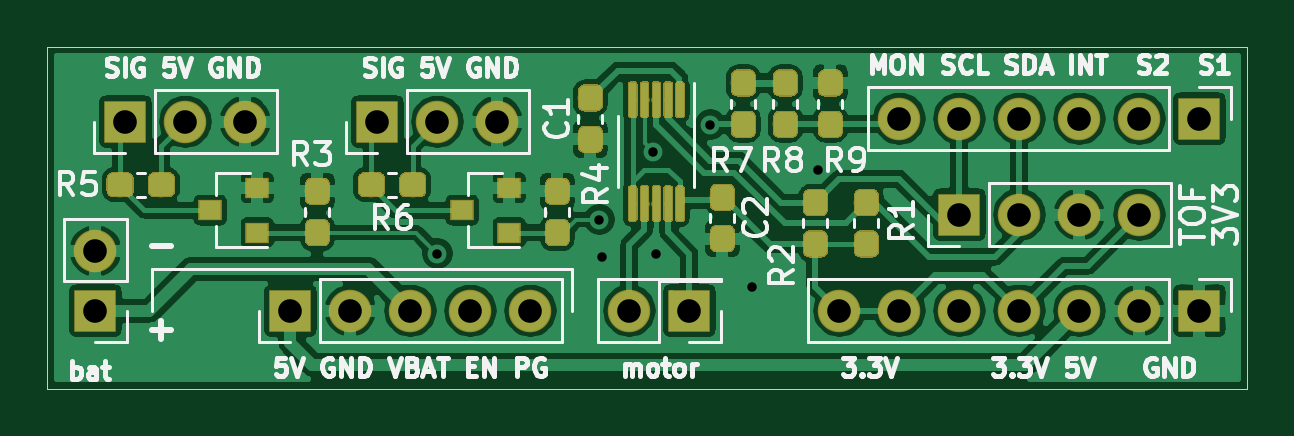
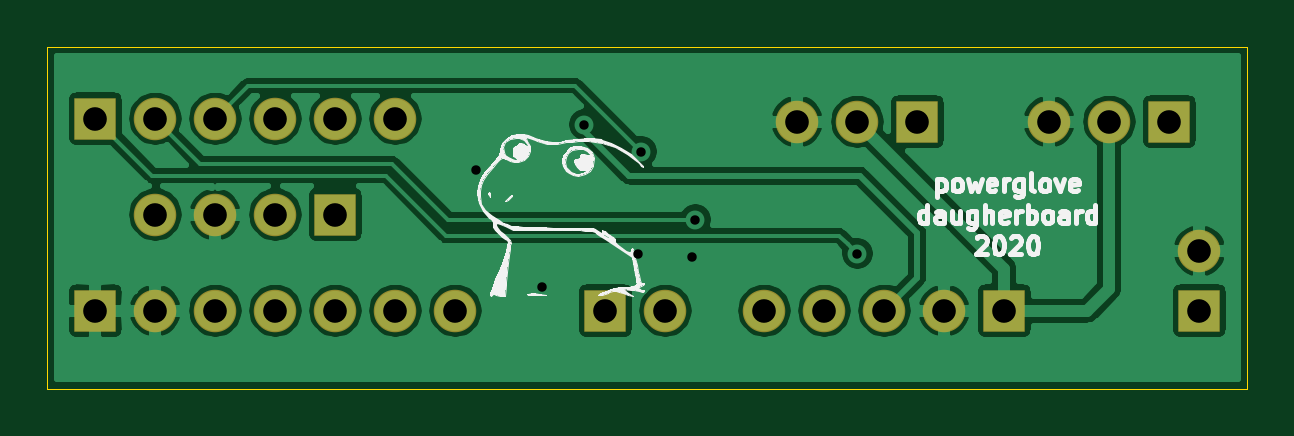
Circuit board: 8 layer files. Board 50.8 x 14.5 mm.
- bottom_copper: powerglove_pcb-B_Cu.gbr (74273 bytes)
- bottom_mask: powerglove_pcb-B_Mask.gbr (1521 bytes)
- bottom_silk: powerglove_pcb-B_SilkS.gbr (27303 bytes)
- outline: powerglove_pcb-Edge_Cuts.gbr (653 bytes)
- top_copper: powerglove_pcb-F_Cu.gbr (181205 bytes)
- top_mask: powerglove_pcb-F_Mask.gbr (57463 bytes)
- top_silk: powerglove_pcb-F_SilkS.gbr (31158 bytes)
- drill: powerglove_pcb.drl (836 bytes)

=== bottom_copper: powerglove_pcb-B_Cu.gbr (74273 bytes, source omitted) ===
=== bottom_mask: powerglove_pcb-B_Mask.gbr ===
%TF.GenerationSoftware,KiCad,Pcbnew,(5.1.4)-1*%
%TF.CreationDate,2020-11-13T13:28:28-08:00*%
%TF.ProjectId,powerglove_pcb,706f7765-7267-46c6-9f76-655f7063622e,rev?*%
%TF.SameCoordinates,Original*%
%TF.FileFunction,Soldermask,Bot*%
%TF.FilePolarity,Negative*%
%FSLAX46Y46*%
G04 Gerber Fmt 4.6, Leading zero omitted, Abs format (unit mm)*
G04 Created by KiCad (PCBNEW (5.1.4)-1) date 2020-11-13 13:28:28*
%MOMM*%
%LPD*%
G04 APERTURE LIST*
%ADD10O,1.800000X1.800000*%
%ADD11R,1.800000X1.800000*%
G04 APERTURE END LIST*
D10*
%TO.C,J2*%
X102108000Y-71120000D03*
X104648000Y-71120000D03*
X107188000Y-71120000D03*
X109728000Y-71120000D03*
X112268000Y-71120000D03*
D11*
X114808000Y-71120000D03*
%TD*%
D10*
%TO.C,J8*%
X112268000Y-75184000D03*
X109728000Y-75184000D03*
X107188000Y-75184000D03*
D11*
X104648000Y-75184000D03*
%TD*%
D10*
%TO.C,J7*%
X85090000Y-71247000D03*
X82550000Y-71247000D03*
D11*
X80010000Y-71247000D03*
%TD*%
D10*
%TO.C,J6*%
X74422000Y-71247000D03*
X71882000Y-71247000D03*
D11*
X69342000Y-71247000D03*
%TD*%
D10*
%TO.C,J5*%
X86487000Y-79248000D03*
X83947000Y-79248000D03*
X81407000Y-79248000D03*
X78867000Y-79248000D03*
D11*
X76327000Y-79248000D03*
%TD*%
D10*
%TO.C,J4*%
X90678000Y-79248000D03*
D11*
X93218000Y-79248000D03*
%TD*%
D10*
%TO.C,J3*%
X99568000Y-79248000D03*
X102108000Y-79248000D03*
X104648000Y-79248000D03*
X107188000Y-79248000D03*
X109728000Y-79248000D03*
X112268000Y-79248000D03*
D11*
X114808000Y-79248000D03*
%TD*%
D10*
%TO.C,J1*%
X68072000Y-76708000D03*
D11*
X68072000Y-79248000D03*
%TD*%
M02*

=== bottom_silk: powerglove_pcb-B_SilkS.gbr (27303 bytes, source omitted) ===
=== outline: powerglove_pcb-Edge_Cuts.gbr ===
%TF.GenerationSoftware,KiCad,Pcbnew,(5.1.4)-1*%
%TF.CreationDate,2020-11-13T13:28:28-08:00*%
%TF.ProjectId,powerglove_pcb,706f7765-7267-46c6-9f76-655f7063622e,rev?*%
%TF.SameCoordinates,Original*%
%TF.FileFunction,Profile,NP*%
%FSLAX46Y46*%
G04 Gerber Fmt 4.6, Leading zero omitted, Abs format (unit mm)*
G04 Created by KiCad (PCBNEW (5.1.4)-1) date 2020-11-13 13:28:28*
%MOMM*%
%LPD*%
G04 APERTURE LIST*
%ADD10C,0.050000*%
G04 APERTURE END LIST*
D10*
X66040000Y-68072000D02*
X66040000Y-82550000D01*
X116840000Y-68072000D02*
X66040000Y-68072000D01*
X116840000Y-82550000D02*
X116840000Y-68072000D01*
X66040000Y-82550000D02*
X116840000Y-82550000D01*
M02*

=== top_copper: powerglove_pcb-F_Cu.gbr (181205 bytes, source omitted) ===
=== top_mask: powerglove_pcb-F_Mask.gbr (57463 bytes, source omitted) ===
=== top_silk: powerglove_pcb-F_SilkS.gbr (31158 bytes, source omitted) ===
=== drill: powerglove_pcb.drl ===
M48
; DRILL file {KiCad (5.1.4)-1} date 11/13/2020 1:31:25 PM
; FORMAT={2:4/ absolute / inch / suppress leading zeros}
; #@! TF.CreationDate,2020-11-13T13:31:25-08:00
; #@! TF.GenerationSoftware,Kicad,Pcbnew,(5.1.4)-1
FMAT,2
INCH,TZ
T1C0.0157
T2C0.0394
%
G90
G05
T1
X32500Y-30250
X35200Y-29684
X35250Y-30300
X36100Y-28550
X36150Y-30250
X37050Y-28100
X37750Y-30800
X38850Y-28850
T2
X40200Y-28000
X41200Y-28000
X42200Y-28000
X43200Y-28000
X44200Y-28000
X45200Y-28000
X30050Y-31200
X31050Y-31200
X32050Y-31200
X33050Y-31200
X34050Y-31200
X26800Y-30200
X26800Y-31200
X27300Y-28050
X28300Y-28050
X29300Y-28050
X41200Y-29600
X42200Y-29600
X43200Y-29600
X44200Y-29600
X35700Y-31200
X36700Y-31200
X31500Y-28050
X32500Y-28050
X33500Y-28050
X39200Y-31200
X40200Y-31200
X41200Y-31200
X42200Y-31200
X43200Y-31200
X44200Y-31200
X45200Y-31200
T0
M30

